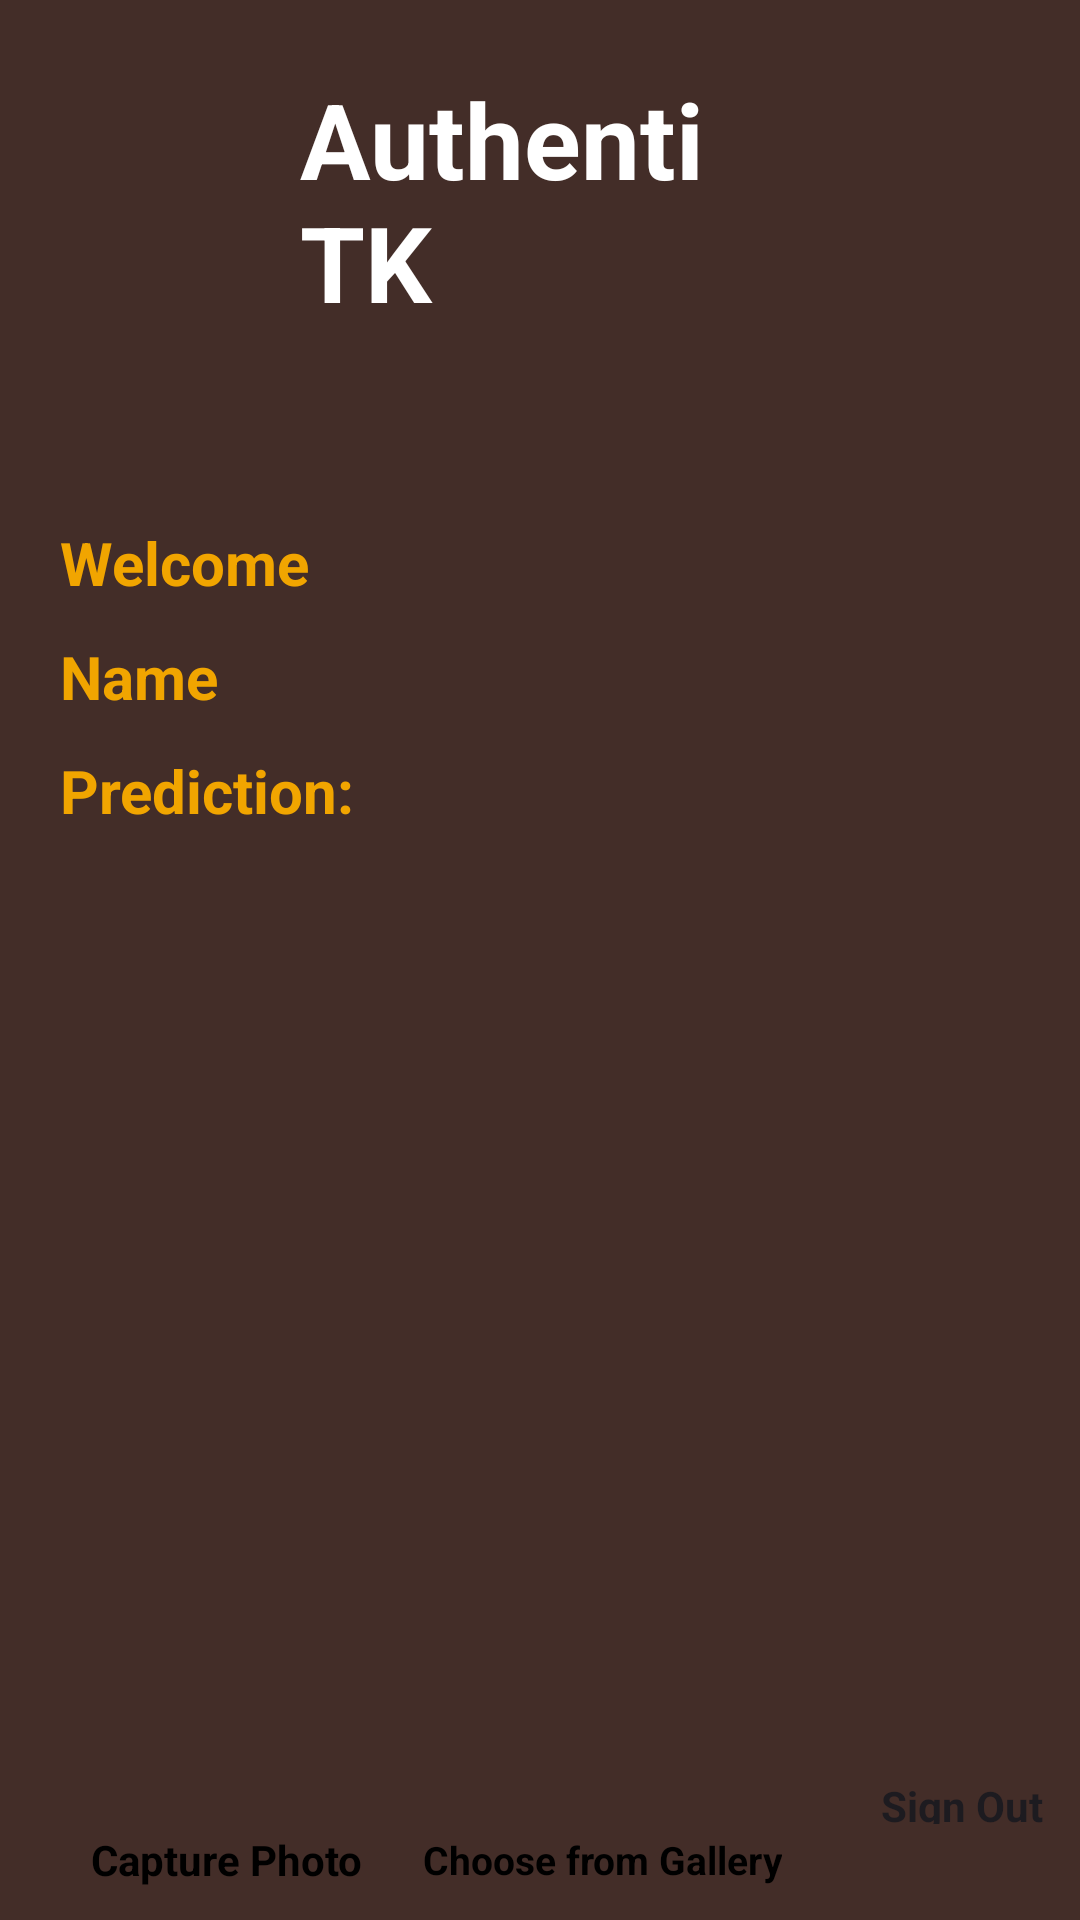

Android layout source for this screen:
<!-- AndroidManifest.xml: application theme Theme.AuthentiTK -->
<!-- res/layout/activity_home_page.xml -->
<?xml version="1.0" encoding="utf-8"?>
<RelativeLayout xmlns:android="http://schemas.android.com/apk/res/android"
    xmlns:app="http://schemas.android.com/apk/res-auto"
    xmlns:tools="http://schemas.android.com/tools"
    android:layout_width="match_parent"
    android:layout_height="match_parent"
    android:background="#432D28"
    tools:context=".Authenti_TK">

    <ImageView
        android:id="@+id/imageView"
        android:layout_width="372dp"
        android:layout_height="229dp"
        android:layout_centerHorizontal="true"
        android:layout_marginStart="24dp"
        android:layout_marginTop="328dp"
        android:layout_marginEnd="21dp"
        android:layout_marginBottom="199dp"
        app:layout_constraintBottom_toBottomOf="parent"
        app:layout_constraintEnd_toEndOf="parent"
        app:layout_constraintHorizontal_bias="0.0"
        app:layout_constraintStart_toStartOf="parent"
        app:layout_constraintTop_toTopOf="parent"
        app:layout_constraintVertical_bias="1.0" />

    <ImageView
        android:id="@+id/top_bck2"
        android:layout_width="match_parent"
        android:layout_height="152dp"
        android:scaleType="fitXY"
        app:layout_constraintBottom_toBottomOf="parent"
        app:layout_constraintEnd_toEndOf="parent"
        app:layout_constraintHorizontal_bias="0.0"
        app:layout_constraintStart_toStartOf="parent"
        app:layout_constraintTop_toTopOf="parent"
        app:layout_constraintVertical_bias="0.0"
        tools:srcCompat="@drawable/intro" />

    <TextView
        android:id="@+id/authentitk"
        android:layout_width="wrap_content"
        android:layout_height="wrap_content"
        android:layout_marginStart="100sp"
        android:layout_marginTop="23dp"
        android:layout_marginEnd="112dp"
        android:layout_marginBottom="661dp"
        android:text="AuthentiTK"
        android:textColor="@color/white"
        android:textSize="35dp"
        android:textStyle="bold"
        app:layout_constraintBottom_toBottomOf="parent"
        app:layout_constraintEnd_toEndOf="parent"
        app:layout_constraintStart_toStartOf="parent" />

    <TextView
        android:id="@+id/welcomeback"
        android:layout_width="108dp"
        android:layout_height="33dp"
        android:layout_marginStart="20dp"
        android:layout_marginTop="174dp"
        android:layout_marginBottom="524dp"
        android:text="Welcome"
        android:textColor="@color/orange"
        android:textSize="20dp"
        android:textStyle="bold"
        app:layout_constraintStart_toStartOf="parent"
        app:layout_constraintTop_toTopOf="parent" />

    <TextView
        android:id="@+id/name"
        android:layout_width="wrap_content"
        android:layout_height="wrap_content"
        android:layout_marginStart="20dp"
        android:layout_marginTop="212dp"
        android:text="Name"
        android:textColor="@color/orange"
        android:textSize="20dp"
        android:textStyle="bold"
        app:layout_constraintStart_toStartOf="parent"
        app:layout_constraintTop_toTopOf="parent" />

    <androidx.appcompat.widget.AppCompatButton
        android:id="@+id/capture_photo"
        style="@android:style/Widget"
        android:layout_width="wrap_content"
        android:layout_height="wrap_content"
        android:layout_marginStart="30dp"
        android:layout_marginTop="600dp"
        android:background="@drawable/background_btn1"
        android:text="Capture Photo"
        android:textColor="@color/black"
        android:textStyle="bold"
        app:layout_constraintStart_toStartOf="parent"
        app:layout_constraintTop_toTopOf="parent" />

    <androidx.appcompat.widget.AppCompatButton
        android:id="@+id/gallery"
        style="@android:style/Widget"
        android:layout_width="wrap_content"
        android:layout_height="wrap_content"
        android:layout_marginStart="20dp"
        android:layout_marginLeft="119dp"
        android:layout_marginTop="600dp"
        android:layout_marginEnd="20dp"
        android:layout_toRightOf="@id/capture_photo"
        android:background="@drawable/background_btn1"
        android:text="Choose from Gallery"
        android:textColor="@color/black"
        android:textSize="13dp"
        android:textStyle="bold"
        app:layout_constraintStart_toStartOf="@+id/capture_photo"
        app:layout_constraintTop_toTopOf="parent" />

    <androidx.appcompat.widget.AppCompatButton
        android:id="@+id/sign_out"
        style="@android:style/Widget"
        android:layout_width="wrap_content"
        android:layout_height="wrap_content"
        android:layout_below="@id/capture_photo"
        android:layout_marginStart="1dp"
        android:layout_marginTop="-48dp"
        android:layout_marginBottom="32dp"
        android:background="@drawable/background_btn1"
        android:text="Sign Out"
        android:textStyle="bold"
        android:layout_toRightOf="@+id/gallery"
        app:layout_constraintBottom_toBottomOf="parent"
        app:layout_constraintStart_toStartOf="parent" />

    <TextView
        android:id="@+id/classified"
        android:layout_width="wrap_content"
        android:layout_height="wrap_content"
        android:layout_marginStart="20dp"
        android:layout_marginTop="250dp"
        android:layout_marginBottom="524dp"
        android:text="Prediction:"
        android:textColor="@color/orange"
        android:textSize="20dp"
        android:textStyle="bold"
        app:layout_constraintStart_toStartOf="parent"
        app:layout_constraintTop_toTopOf="parent" />

    <TextView
        android:id="@+id/result"
        android:layout_width="wrap_content"
        android:layout_height="wrap_content"

        android:layout_marginStart="130dp"
        android:layout_marginTop="250dp"
        android:layout_marginBottom="524dp"
        android:text=""
        android:textColor="#C30000"
        android:textSize="20dp"
        android:textStyle="bold"
        app:layout_constraintStart_toStartOf="parent"
        app:layout_constraintTop_toTopOf="parent"/>

</RelativeLayout>
<!-- resources referenced by this layout -->
<resources>
  <color name="black">#FF000000</color>
  <color name="orange"> #F1A500</color>
  <color name="white">#FFFFFFFF</color>
  <style name="Theme.AuthentiTK" parent="Base.Theme.AuthentiTK" />
  <style name="Base.Theme.AuthentiTK" parent="Theme.Material3.DayNight.NoActionBar">
          
          
      </style>
</resources>
